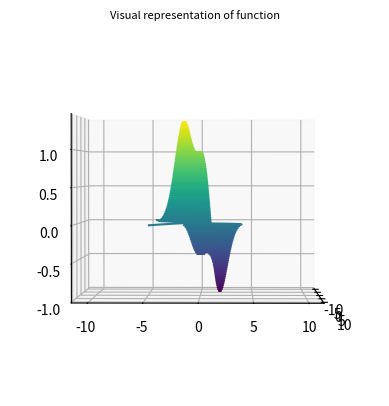

The matplotlib source for this figure: (Note: this script raises an exception after producing the figure.)
import numpy as np
from mpl_toolkits.mplot3d import Axes3D
import matplotlib.pyplot as plt

def f(x1,x2):
    return (1-(x1**2+x2**3))*np.exp(-(x1**2+x2**2)/2)


def generate_figure(X,Y, y):
    fig = plt.figure()
    ax = fig.add_subplot(111, projection='3d')

    ax.contour3D(X, Y,y, 100)
    ax.view_init(1, 1)

    plt.title("Visual representation of function" , fontsize=8)
    plt.savefig("visual_representation.png", bbox_inches='tight')
    plt.show()
    plt.close()


n_iterations = 500
T = 10
Tmin = 0.001
c = 0.2
correction_rate = 0.99
results = []
temperatures = []

[X, Y] = np.meshgrid(np.arange(-T,T, 0.1),np.arange(-T,T, 0.1))
y = f(X, Y)

generate_figure(X, Y, y)

w = 2*T*np.random.rand(2,1) - T
E = f(w[0], w[2])
